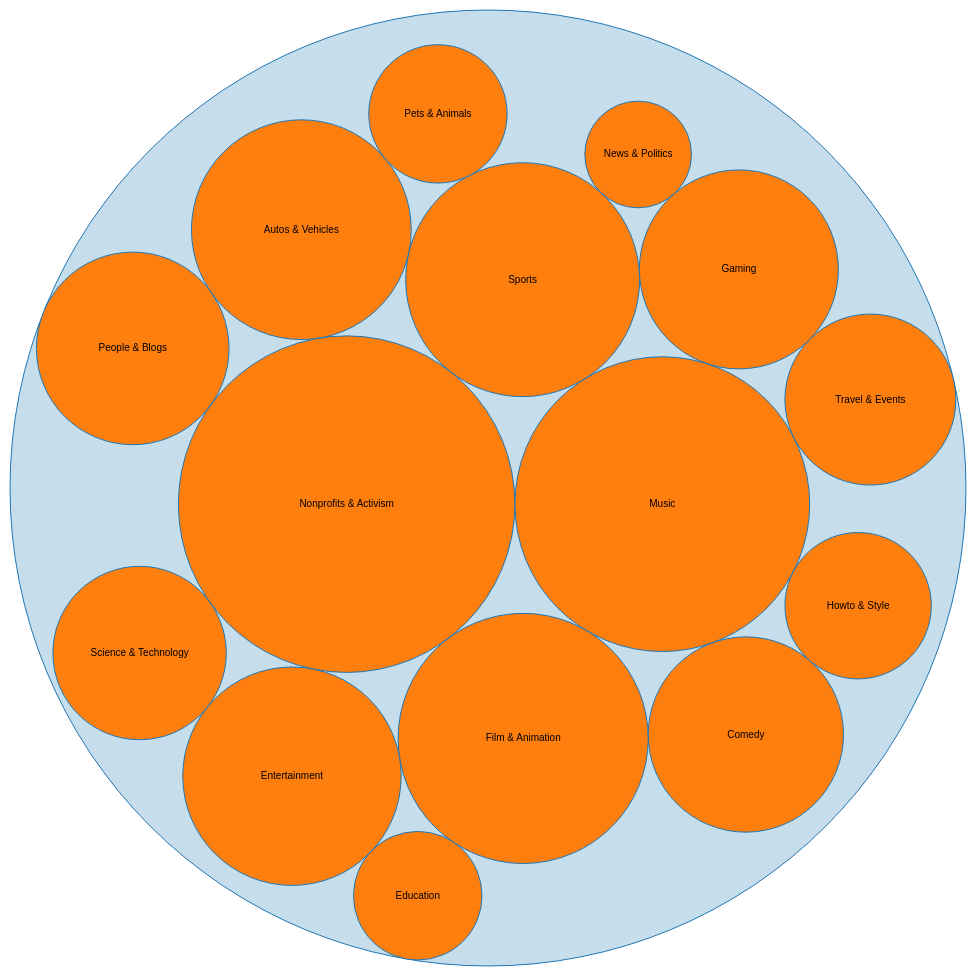
D3 v4 page, settled after 480 driven frames (8 s of simulated time); the page loaded 1 data file(s).


// ── util/index.js
var page = "categories"; //which display is currently being shown (categories, videos, info)
var category = null; //which category is being shown -- set to null unless showing a category
var video = null; //which video is being shown by id -- set to null unless showing a video

var svg = d3.select("svg")["_groups"][0][0];

var displayMenu = function(){
    var sv = d3.select("svg"),
        diameter = +sv.attr("width"),
        g = sv.append("g").attr("transform", "translate(2,2)"),
        format = d3.format(",d");

    var pack = d3.pack()
    .size([diameter - 4, diameter - 4]);

    d3.json("data.json", function(error, root) {
        if (error) throw error;

        root = d3.hierarchy(root)
            .sum(function(d) { return d.size; })
            .sort(function(a, b) { return b.value - a.value; });

        var node = g.selectAll(".node")
        .data(pack(root).descendants())
        .enter().append("g")
        .attr("class", function(d) { return d.children ? "node" : "leaf node"; })
        .attr("transform", function(d) { return "translate(" + d.x + "," + d.y + ")"; })
        .on("click",function(e){changeCategory(e['data']['name'])});

        node.append("title")
            .text(function(d) { return d.data.name + "\n" + format(d.value); });

        node.append("circle")
            .attr("r", function(d) { return d.r; });

        node.filter(function(d) { return !d.children; }).append("text")
            .attr("dy", "0.3em")
            .text(function(d) { return d.data.name.substring(0, d.r / 3); });
    });
}

//change the category variable based on the input -- activated by clicking on circles
var changeCategory = function(e){
    category = e;
}

//return an array of videos based on their category
var searchByCategory = function(e){
    var arr = [];
    d3.csv("/data/USvideos.csv", function(data) {
        for (var x = 0; x < data.length; x++){
            if (data[x]["category_id"] == e){
                arr.push(data[x]);
            }
        }
    });
    return arr;
}

var displayCategory = function(){

}

var displayVideo = function(){

}

//displays different page based on page variable
var display = function(){
    svg.innerHTML = "";
    if (page == "categories"){
        displayMenu();
    }
    if (page == "videos"){
        displayCategory();
    }
    if (page == "info"){
        displayVideo();
    }
}

display();
// ── util/radar-chart.js
var RadarChart = {
  draw: function(id, d, options){
    var cfg = {
     radius: 5,
     w: 600,
     h: 600,
     factor: 1,
     factorLegend: .85,
     levels: 3,
     maxValue: 0,
     radians: 2 * Math.PI,
     opacityArea: 0.5,
     ToRight: 5,
     TranslateX: 80,
     TranslateY: 30,
     ExtraWidthX: 100,
     ExtraWidthY: 100,
     color: d3.scaleOrdinal().range(["#6F257F", "#CA0D59"])
    };
  
    if('undefined' !== typeof options){
      for(var i in options){
      if('undefined' !== typeof options[i]){
        cfg[i] = options[i];
      }
      }
    }
    
    cfg.maxValue = 100;
    
    var allAxis = (d[0].map(function(i, j){return i.area}));
    var total = allAxis.length;
    var radius = cfg.factor*Math.min(cfg.w/2, cfg.h/2);
    var Format = d3.format('%');
    d3.select(id).select("svg").remove();

    var g = d3.select(id)
        .append("svg")
        .attr("width", cfg.w+cfg.ExtraWidthX)
        .attr("height", cfg.h+cfg.ExtraWidthY)
        .append("g")
        .attr("transform", "translate(" + cfg.TranslateX + "," + cfg.TranslateY + ")");

    var tooltip;
  
    //Circular segments
    for(var j=0; j<cfg.levels; j++){
      var levelFactor = cfg.factor*radius*((j+1)/cfg.levels);
      g.selectAll(".levels")
       .data(allAxis)
       .enter()
       .append("svg:line")
       .attr("x1", function(d, i){return levelFactor*(1-cfg.factor*Math.sin(i*cfg.radians/total));})
       .attr("y1", function(d, i){return levelFactor*(1-cfg.factor*Math.cos(i*cfg.radians/total));})
       .attr("x2", function(d, i){return levelFactor*(1-cfg.factor*Math.sin((i+1)*cfg.radians/total));})
       .attr("y2", function(d, i){return levelFactor*(1-cfg.factor*Math.cos((i+1)*cfg.radians/total));})
       .attr("class", "line")
       .style("stroke", "grey")
       .style("stroke-opacity", "0.75")
       .style("stroke-width", "0.3px")
       .attr("transform", "translate(" + (cfg.w/2-levelFactor) + ", " + (cfg.h/2-levelFactor) + ")");
    }

    //Text indicating at what % each level is
    for(var j=0; j<cfg.levels; j++){
      var levelFactor = cfg.factor*radius*((j+1)/cfg.levels);
      g.selectAll(".levels")
       .data([1]) //dummy data
       .enter()
       .append("svg:text")
       .attr("x", function(d){return levelFactor*(1-cfg.factor*Math.sin(0));})
       .attr("y", function(d){return levelFactor*(1-cfg.factor*Math.cos(0));})
       .attr("class", "legend")
       .style("font-family", "sans-serif")
       .style("font-size", "10px")
       .attr("transform", "translate(" + (cfg.w/2-levelFactor + cfg.ToRight) + ", " + (cfg.h/2-levelFactor) + ")")
       .attr("fill", "#737373")
       .text((j+1)*100/cfg.levels);
    }

    series = 0;

    var axis = g.selectAll(".axis")
        .data(allAxis)
        .enter()
        .append("g")
        .attr("class", "axis");

    axis.append("line")
      .attr("x1", cfg.w/2)
      .attr("y1", cfg.h/2)
      .attr("x2", function(d, i){return cfg.w/2*(1-cfg.factor*Math.sin(i*cfg.radians/total));})
      .attr("y2", function(d, i){return cfg.h/2*(1-cfg.factor*Math.cos(i*cfg.radians/total));})
      .attr("class", "line")
      .style("stroke", "grey")
      .style("stroke-width", "1px");

    axis.append("text")
      .attr("class", "legend")
      .text(function(d){return d})
      .style("font-family", "sans-serif")
      .style("font-size", "11px")
      .attr("text-anchor", "middle")
      .attr("dy", "1.5em")
      .attr("transform", function(d, i){return "translate(0, -10)"})
      .attr("x", function(d, i){return cfg.w/2*(1-cfg.factorLegend*Math.sin(i*cfg.radians/total))-60*Math.sin(i*cfg.radians/total);})
      .attr("y", function(d, i){return cfg.h/2*(1-Math.cos(i*cfg.radians/total))-20*Math.cos(i*cfg.radians/total);});

 
    d.forEach(function(y, x){
      dataValues = [];
      g.selectAll(".nodes")
      .data(y, function(j, i){
        dataValues.push([
        cfg.w/2*(1-(parseFloat(Math.max(j.value, 0))/cfg.maxValue)*cfg.factor*Math.sin(i*cfg.radians/total)), 
        cfg.h/2*(1-(parseFloat(Math.max(j.value, 0))/cfg.maxValue)*cfg.factor*Math.cos(i*cfg.radians/total))
        ]);
      });
      dataValues.push(dataValues[0]);
      g.selectAll(".area")
             .data([dataValues])
             .enter()
             .append("polygon")
             .attr("class", "radar-chart-serie"+series)
             .style("stroke-width", "2px")
             .style("stroke", cfg.color(series))
             .attr("points",function(d) {
               var str="";
               for(var pti=0;pti<d.length;pti++){
                 str=str+d[pti][0]+","+d[pti][1]+" ";
               }
               return str;
              })
             .style("fill", function(j, i){return cfg.color(series)})
             .style("fill-opacity", cfg.opacityArea)
             .on('mouseover', function (d){
                      z = "polygon."+d3.select(this).attr("class");
                      g.selectAll("polygon")
                       .transition(200)
                       .style("fill-opacity", 0.1); 
                      g.selectAll(z)
                       .transition(200)
                       .style("fill-opacity", .7);
                      })
             .on('mouseout', function(){
                      g.selectAll("polygon")
                       .transition(200)
                       .style("fill-opacity", cfg.opacityArea);
             });
      series++;
    });
    series=0;


var tooltip = d3.select("body").append("div").attr("class", "toolTip");
    d.forEach(function(y, x){
      g.selectAll(".nodes")
      .data(y).enter()
      .append("svg:circle")
      .attr("class", "radar-chart-serie"+series)
      .attr('r', cfg.radius)
      .attr("alt", function(j){return Math.max(j.value, 0)})
      .attr("cx", function(j, i){
        dataValues.push([
        cfg.w/2*(1-(parseFloat(Math.max(j.value, 0))/cfg.maxValue)*cfg.factor*Math.sin(i*cfg.radians/total)), 
        cfg.h/2*(1-(parseFloat(Math.max(j.value, 0))/cfg.maxValue)*cfg.factor*Math.cos(i*cfg.radians/total))
      ]);
      return cfg.w/2*(1-(Math.max(j.value, 0)/cfg.maxValue)*cfg.factor*Math.sin(i*cfg.radians/total));
      })
      .attr("cy", function(j, i){
        return cfg.h/2*(1-(Math.max(j.value, 0)/cfg.maxValue)*cfg.factor*Math.cos(i*cfg.radians/total));
      })
      .attr("data-id", function(j){return j.area})
      .style("fill", "#fff")
      .style("stroke-width", "2px")
      .style("stroke", cfg.color(series)).style("fill-opacity", .9)
      .on('mouseover', function (d){
        console.log(d.area)
            tooltip
              .style("left", d3.event.pageX - 40 + "px")
              .style("top", d3.event.pageY - 80 + "px")
              .style("display", "inline-block")
              .html((d.area) + "<br><span>" + (d.value) + "</span>");
            })
        .on("mouseout", function(d){ tooltip.style("display", "none");});

      series++;
    });
    }
};

### data: data.json
{
 "name": "Categories",
 "children": [
  {
   "name": "Film & Animation",
   "size": 2016373
  },
  {
   "name": "Autos & Vehicles",
   "size": 1556503
  },
  {
   "name": "Music",
   "size": 2800448
  },
  {
   "name": "Pets & Animals",
   "size": 616897
  },
  {
   "name": "Sports",
   "size": 1763808
  },
  {
   "name": "Short Movies",
   "size": 0
  },
  {
   "name": "Travel & Events",
   "size": 942313
  },
  {
   "name": "Gaming",
   "size": 1276391
  },
  "... 23 more items"
 ]
}